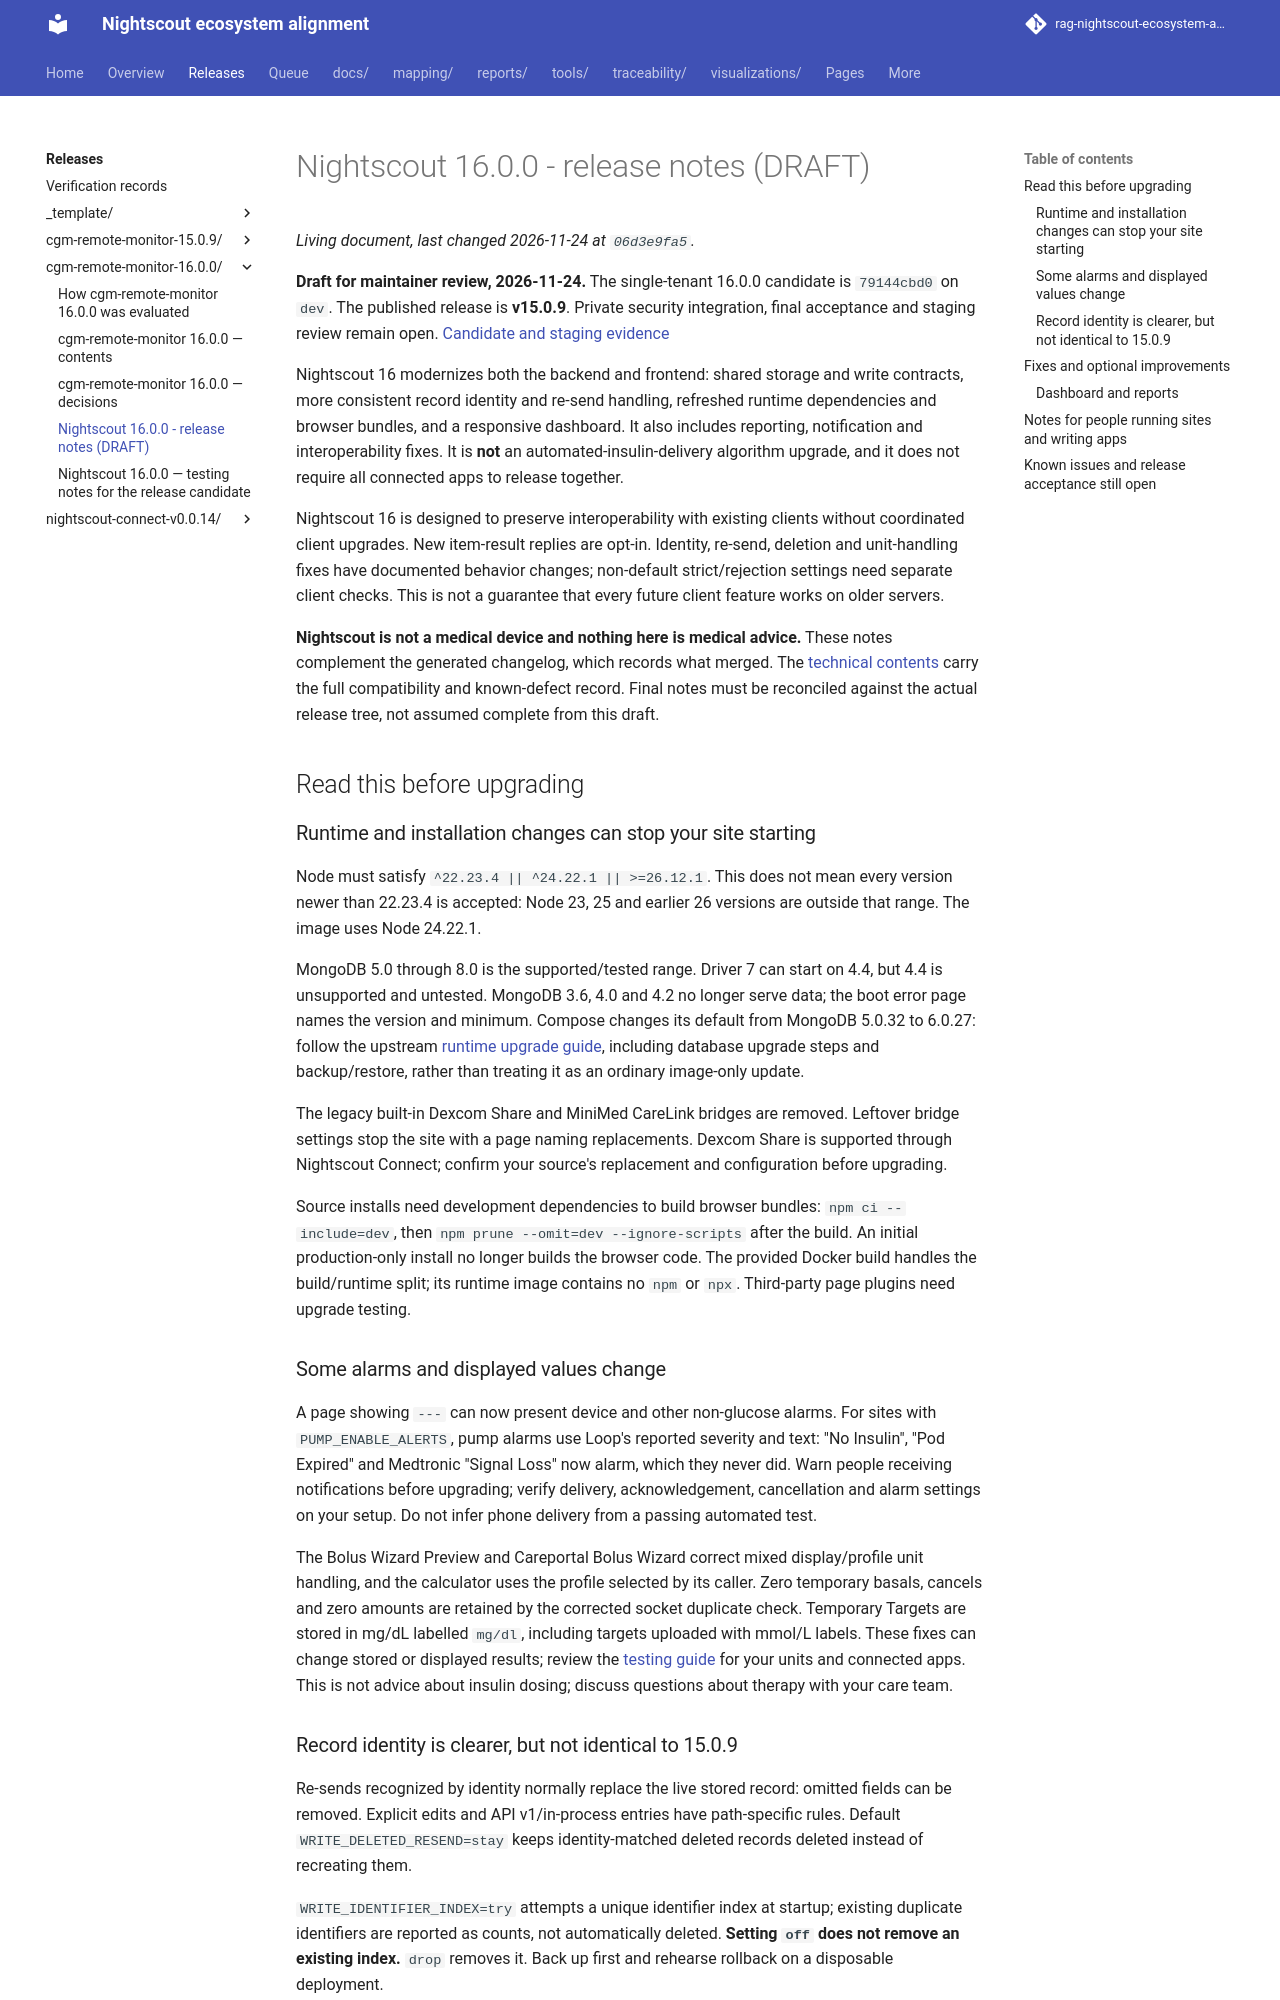

repository: bewest/rag-nightscout-ecosystem-alignment · page: releases/cgm-remote-monitor-16.0.0/release-notes.html · generator: mkdocs

# Nightscout 16.0.0 - release notes (DRAFT)

**Draft for maintainer review, 2026-11-24.** The single-tenant 16.0.0
candidate is `79144cbd0` on `dev`. The published release is **v15.0.9**.
Private security integration, final acceptance and staging review remain open.
[Candidate and staging evidence](contents.md#closing-candidate-2026-11-24)

Nightscout 16 modernizes both the backend and frontend: shared storage and write
contracts, more consistent record identity and re-send handling, refreshed
runtime dependencies and browser bundles, and a responsive dashboard. It also includes reporting, notification and interoperability fixes.
It is **not** an automated-insulin-delivery algorithm upgrade, and it does not
require all connected apps to release together.

Nightscout 16 is designed to preserve interoperability with existing clients
without coordinated client upgrades. New item-result replies are opt-in.
Identity, re-send, deletion and unit-handling fixes have documented behavior
changes; non-default strict/rejection settings need separate client checks.
This is not a guarantee that every future client feature works on older servers.

**Nightscout is not a medical device and nothing here is medical advice.**
These notes complement the generated changelog, which records what merged.
The [technical contents](contents.md) carry the full compatibility and known-defect
record. Final notes must be reconciled against the actual release tree, not
assumed complete from this draft.

## Read this before upgrading

### Runtime and installation changes can stop your site starting

Node must satisfy `^22.23.4 || ^24.22.1 || >=26.12.1`. This does not mean every
version newer than 22.23.4 is accepted: Node 23, 25 and earlier 26 versions are
outside that range. The image uses Node 24.22.1.

MongoDB 5.0 through 8.0 is the supported/tested range. Driver 7 can start on
4.4, but 4.4 is unsupported and untested. MongoDB 3.6, 4.0 and 4.2 no longer
serve data; the boot error page names the version and minimum.
Compose changes its default from MongoDB 5.0.32 to 6.0.27: follow the upstream
[runtime upgrade guide](https://github.com/nightscout/cgm-remote-monitor/blob/79144cbd006e1137bd776ffd56560debdf880e81/docs/runtime-upgrade.md),
including database upgrade steps and backup/restore, rather than treating it
as an ordinary image-only update.

The legacy built-in Dexcom Share and MiniMed CareLink bridges are removed.
Leftover bridge settings stop the site with a page naming replacements.
Dexcom Share is supported through Nightscout Connect; confirm your source's
replacement and configuration before upgrading.

Source installs need development dependencies to build browser bundles:
`npm ci --include=dev`, then `npm prune --omit=dev --ignore-scripts` after
the build. An initial production-only install no longer builds the browser
code. The provided Docker build handles the build/runtime split; its runtime
image contains no `npm` or `npx`. Third-party page plugins need upgrade testing.

### Some alarms and displayed values change

A page showing `---` can now present device and other non-glucose alarms.
For sites with `PUMP_ENABLE_ALERTS`, pump alarms use Loop's reported severity
and text: "No Insulin", "Pod Expired" and Medtronic "Signal Loss" now alarm,
which they never did. Warn people receiving notifications before upgrading;
verify delivery, acknowledgement, cancellation and alarm settings on your setup.
Do not infer phone delivery from a passing automated test.

The Bolus Wizard Preview and Careportal Bolus Wizard correct mixed display/profile
unit handling, and the calculator uses the profile selected by its caller.
Zero temporary basals, cancels and zero amounts are retained by the corrected
socket duplicate check. Temporary Targets are stored in mg/dL labelled `mg/dl`,
including targets uploaded with mmol/L labels. These fixes can change stored
or displayed results; review the [testing guide](testing-notes.md) for your
units and connected apps. This is not advice about insulin dosing; discuss
questions about therapy with your care team.
